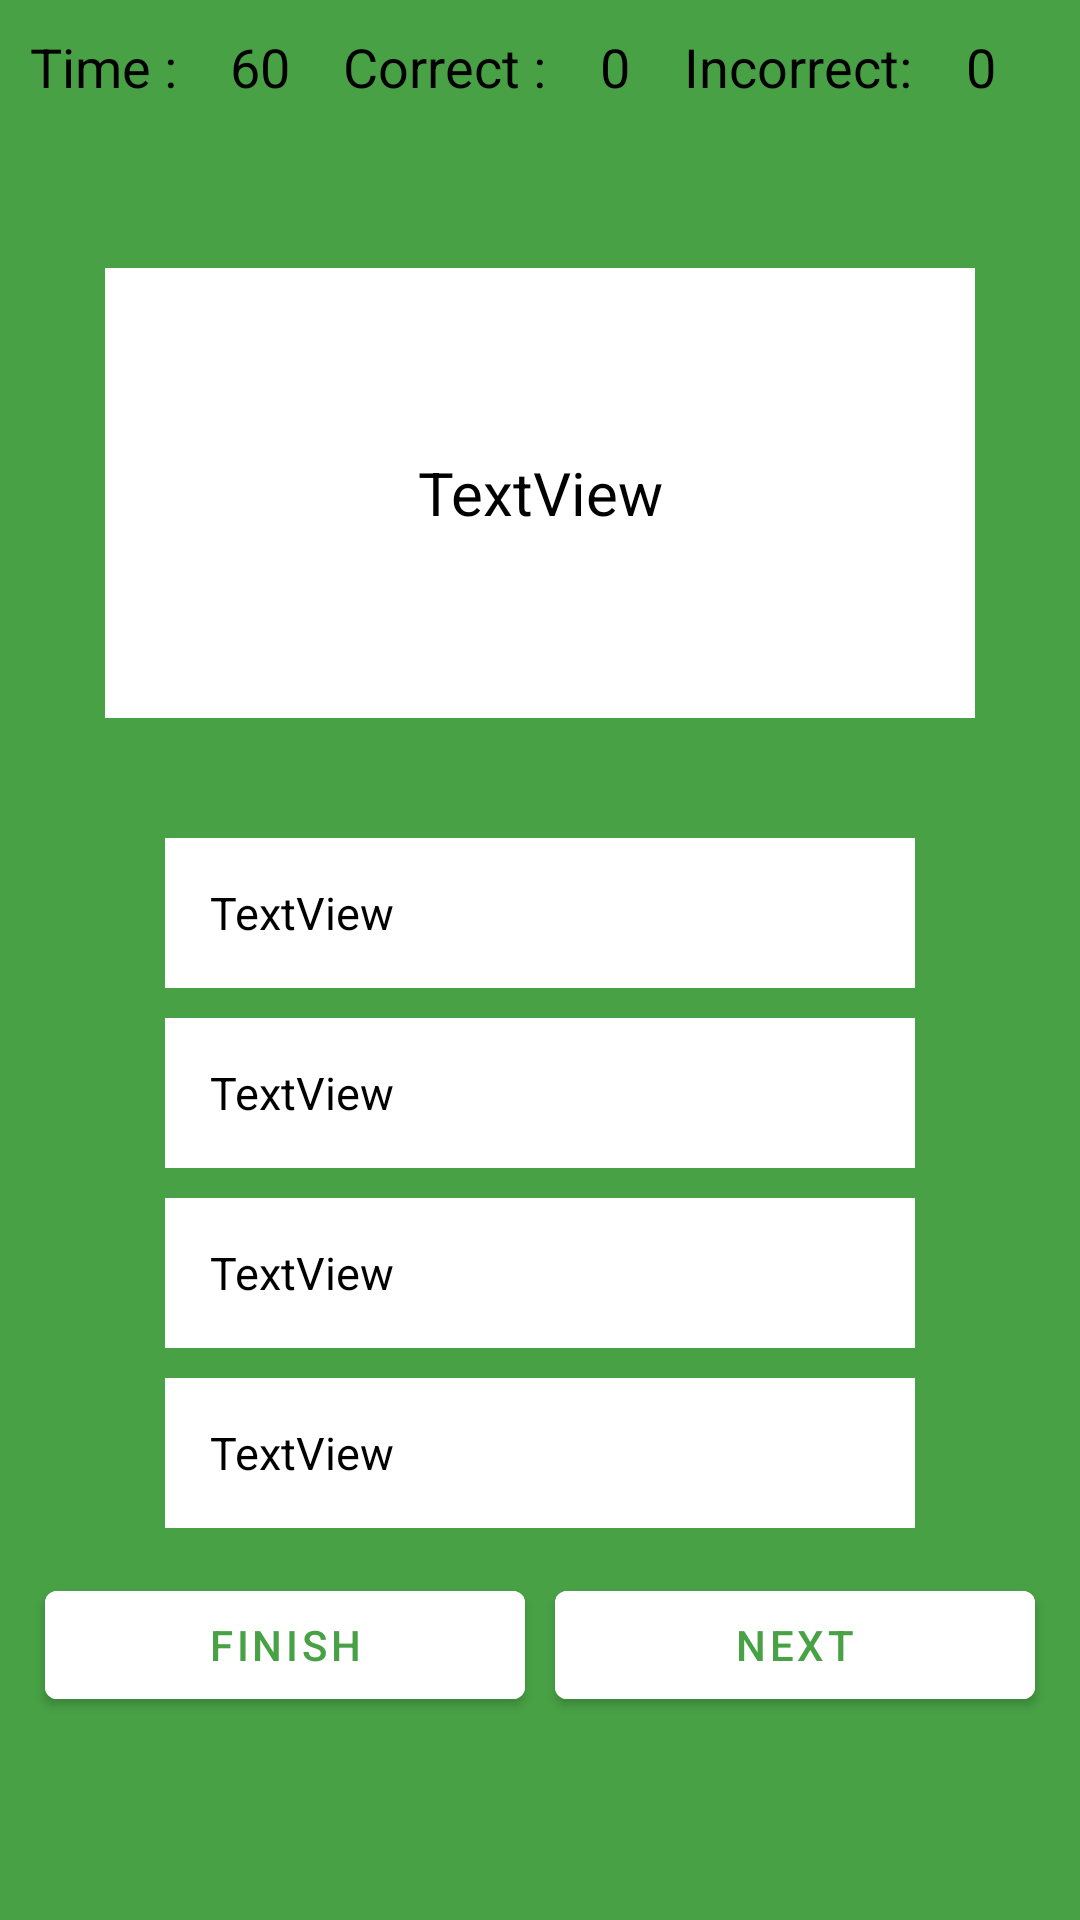

Layout XML and referenced resources for this Android screen:
<!-- AndroidManifest.xml: activity theme SignUpTheme -->
<!-- res/layout/activity_quiz.xml -->
<?xml version="1.0" encoding="utf-8"?>
<layout xmlns:android="http://schemas.android.com/apk/res/android"
    xmlns:app="http://schemas.android.com/apk/res-auto"
    xmlns:tools="http://schemas.android.com/tools">
    <androidx.constraintlayout.widget.ConstraintLayout
        android:layout_width="match_parent"
        android:layout_height="match_parent">
        <LinearLayout
            android:layout_width="match_parent"
            android:layout_height="match_parent"
            android:background="@color/on_boarding_green_color"
            android:orientation="vertical"
            tools:context=".QuizActivity">

            <LinearLayout
                android:id="@+id/linearLayoutInfo"
                android:layout_width="match_parent"
                android:layout_height="wrap_content"
                android:layout_margin="10dp"
                android:orientation="horizontal">

                <TextView
                    android:id="@+id/txtTime"
                    android:layout_width="wrap_content"
                    android:layout_height="wrap_content"
                    android:layout_weight="1"
                    android:text="Time :"
                    android:textColor="@color/black"
                    android:textSize="18sp" />

                <TextView
                    android:id="@+id/timer"
                    android:layout_width="wrap_content"
                    android:layout_height="wrap_content"
                    android:layout_weight="1"
                    android:text="60"
                    android:textColor="@color/black"
                    android:textSize="18sp" />

                <TextView
                    android:id="@+id/textCorrect"
                    android:layout_width="wrap_content"
                    android:layout_height="wrap_content"
                    android:layout_weight="1"
                    android:text="Correct :"
                    android:textColor="@color/black"
                    android:textSize="18sp" />

                <TextView
                    android:id="@+id/correctCount"
                    android:layout_width="wrap_content"
                    android:layout_height="wrap_content"
                    android:layout_weight="1"
                    android:text="0"
                    android:textColor="@color/black"
                    android:textSize="18sp" />

                <TextView
                    android:id="@+id/txtIncorrect"
                    android:layout_width="wrap_content"
                    android:layout_height="wrap_content"
                    android:layout_weight="1"
                    android:text="Incorrect:"
                    android:textColor="@color/black"
                    android:textSize="18sp" />

                <TextView
                    android:id="@+id/incorrectNumber"
                    android:layout_width="wrap_content"
                    android:layout_height="wrap_content"
                    android:layout_weight="1"
                    android:text="0"
                    android:textColor="@color/black"
                    android:textSize="18sp" />

            </LinearLayout>

            <LinearLayout
                android:id="@+id/lineaarLayoutQuestion"
                android:layout_width="match_parent"
                android:layout_height="wrap_content"
                android:layout_marginTop="10dp"
                android:orientation="vertical">

                <TextView
                    android:id="@+id/txtQuestion"
                    android:layout_width="match_parent"
                    android:layout_height="150dp"
                    android:layout_margin="35dp"
                    android:background="@color/white"
                    android:gravity="center"
                    android:padding="3dp"
                    android:text="TextView"
                    android:textColor="@color/black"
                    android:textSize="20sp" />

                <TextView
                    android:id="@+id/optionA"
                    android:layout_width="250dp"
                    android:layout_height="50dp"
                    android:textColor="@color/black"
                    android:textSize="15sp"
                    android:layout_gravity="center"
                    android:layout_marginTop="5dp"
                    android:gravity="center_vertical"
                    android:background="@color/white"
                    android:paddingStart="15dp"
                    android:text="TextView" />

                <TextView
                    android:id="@+id/optionB"
                    android:layout_width="250dp"
                    android:layout_height="50dp"
                    android:layout_marginStart="35dp"
                    android:layout_marginTop="10dp"
                    android:layout_marginEnd="35dp"
                    android:background="@color/white"
                    android:textColor="@color/black"
                    android:textSize="15sp"
                    android:layout_gravity="center"
                    android:gravity="center_vertical"
                    android:paddingStart="15dp"
                    android:text="TextView" />

                <TextView
                    android:id="@+id/optionC"
                    android:layout_width="250dp"
                    android:layout_height="50dp"
                    android:layout_marginStart="35dp"
                    android:layout_marginTop="10dp"
                    android:layout_marginEnd="35dp"
                    android:background="@color/white"
                    android:textColor="@color/black"
                    android:textSize="15sp"
                    android:layout_gravity="center"
                    android:gravity="center_vertical"
                    android:paddingStart="15dp"
                    android:text="TextView" />

                <TextView
                    android:id="@+id/optionD"
                    android:layout_width="250dp"
                    android:layout_height="50dp"
                    android:layout_marginStart="35dp"
                    android:layout_marginTop="10dp"
                    android:layout_marginEnd="35dp"
                    android:background="@color/white"
                    android:textColor="@color/black"
                    android:textSize="15sp"
                    android:layout_gravity="center"
                    android:gravity="center_vertical"
                    android:paddingStart="15dp"
                    android:text="TextView" />

            </LinearLayout>

            <LinearLayout
                android:id="@+id/linearLayoutButton"
                android:layout_width="match_parent"
                android:layout_height="wrap_content"
                android:layout_margin="10dp"
                android:layout_marginTop="50dp"
                android:orientation="horizontal">

                <Button
                    android:id="@+id/btnFinish"
                    android:layout_width="wrap_content"
                    android:layout_height="wrap_content"
                    android:layout_margin="5dp"
                    android:layout_weight="1"
                    android:backgroundTint="@color/white"
                    android:text="Finish"
                    android:textColor="@color/on_boarding_green_color" />

                <Button
                    android:id="@+id/btnNext"
                    android:layout_width="wrap_content"
                    android:layout_height="wrap_content"
                    android:layout_margin="5dp"
                    android:layout_weight="1"
                    android:backgroundTint="@color/white"
                    android:text="Next"
                    android:textColor="@color/on_boarding_green_color" />
            </LinearLayout>
        </LinearLayout>

        <ProgressBar
            android:id="@+id/progressBarQuiz"
            style="?android:attr/progressBarStyle"
            android:layout_width="match_parent"
            android:layout_height="wrap_content"
            app:layout_constraintTop_toTopOf="parent"
            android:visibility="invisible"
            app:layout_constraintBottom_toBottomOf="parent"
            app:layout_constraintEnd_toEndOf="parent"
            app:layout_constraintStart_toStartOf="parent" />

    </androidx.constraintlayout.widget.ConstraintLayout>

</layout>
<!-- resources referenced by this layout -->
<resources>
  <color name="black">#FF000000</color>
  <color name="on_boarding_green_color">#48A145</color>
  <color name="white">#FFFFFFFF</color>
  <style name="SignUpTheme" parent="Theme.MaterialComponents.DayNight.DarkActionBar">
          
          <item name="colorPrimary">@color/on_boarding_green_color</item>
          <item name="colorPrimaryVariant">@color/on_boarding_green_color</item>
          <item name="colorOnPrimary">@color/white</item>
          
          <item name="colorSecondary">@color/teal_200</item>
          <item name="colorSecondaryVariant">@color/teal_700</item>
          <item name="colorOnSecondary">@color/black</item>
          
          <item name="android:statusBarColor">?attr/colorPrimaryVariant</item>
          
      </style>
  <color name="teal_200">#FF03DAC5</color>
  <color name="teal_700">#FF018786</color>
</resources>
